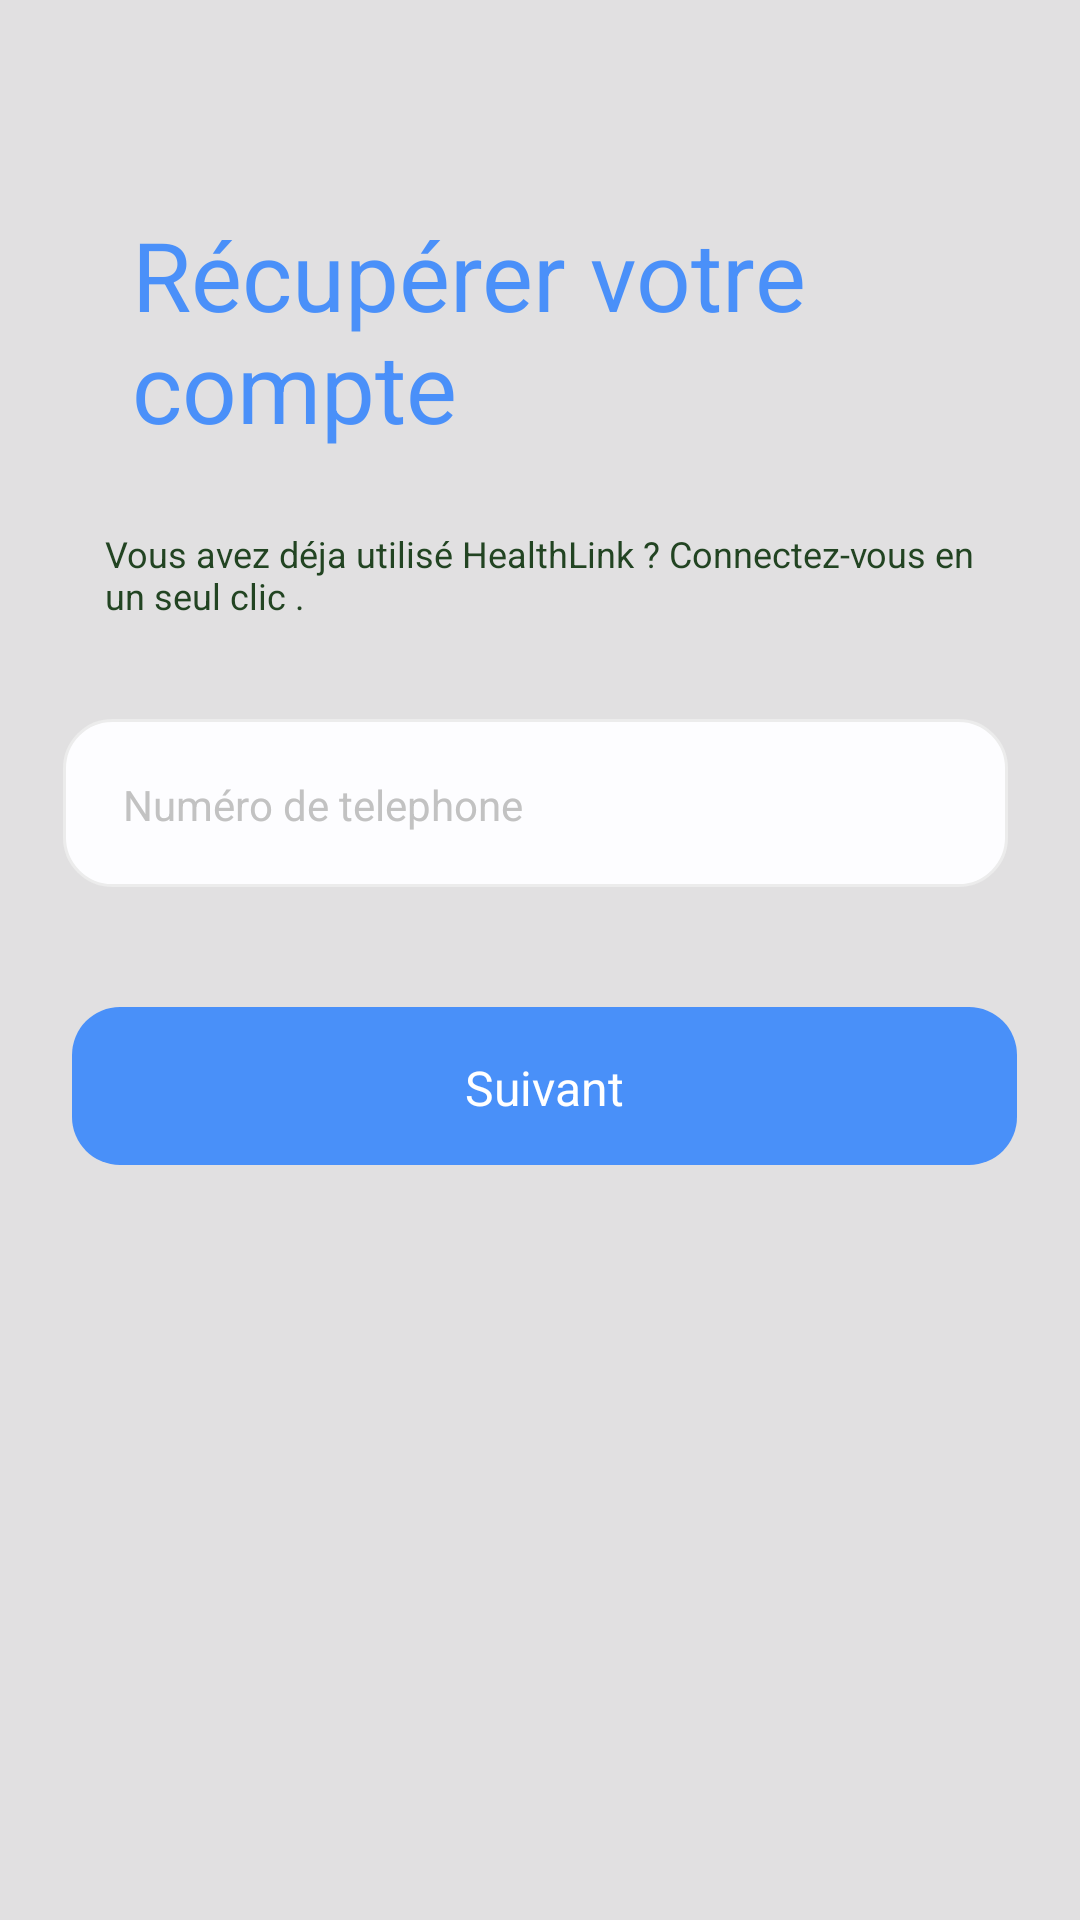

Here is an Android app screen rendered from its layout file. Give the layout XML and the strings, colors and styles it references.
<!-- AndroidManifest.xml: application theme Theme.HealthLink -->
<!-- res/layout/activity_forget_password.xml -->
<?xml version="1.0" encoding="utf-8"?>

<androidx.constraintlayout.widget.ConstraintLayout xmlns:android="http://schemas.android.com/apk/res/android"
    xmlns:app="http://schemas.android.com/apk/res-auto" xmlns:tools="http://schemas.android.com/tools"
    android:layout_width="match_parent"
    android:layout_height="match_parent">
    <FrameLayout

        style="@style/groupStylegray_300_1"
        android:layout_width="match_parent"
        android:layout_height="match_parent"
        app:layout_constraintBottom_toBottomOf="parent"
        tools:layout_editor_absoluteX="0dp">
        <androidx.appcompat.widget.Toolbar
            android:id="@+id/toolbar"
            android:layout_width="match_parent"
            android:layout_height="?attr/actionBarSize"




            app:layout_constraintTop_toTopOf="parent"/>
        <LinearLayout android:id="@+id/linearColumngroup"
            android:layout_gravity="top|center"
            android:layout_height="match_parent"
            android:layout_marginBottom="@dimen/_16pxv"
            android:layout_marginEnd="@dimen/_21pxh"
            android:layout_marginStart="@dimen/_21pxh"
            android:layout_marginTop="@dimen/_16pxv"
            android:layout_width="match_parent" android:orientation="vertical">

            <TextView android:ellipsize="end"
                android:id="@+id/txtForget"
                android:layout_height="wrap_content"
                android:layout_marginEnd="@dimen/_23pxh"
                android:layout_marginStart="@dimen/_23pxh"
                android:layout_marginTop="@dimen/_54pxv"
                android:layout_width="match_parent"

                style="@style/txtInterbold32" android:text="@string/txtForget"/>
            <TextView android:gravity="start"
                android:id="@+id/txtforgetPassword"
                android:layout_height="wrap_content"
                android:layout_marginEnd="@dimen/_14pxh"
                android:layout_marginStart="@dimen/_14pxh"
                android:layout_marginTop="@dimen/_26pxv"
                android:layout_width="match_parent"
                android:text="@string/msg_vous_avez_d_ja"
                style="@style/txtInterregular12_1" />
            <EditText
                android:background="@drawable/rectangle_bg_white_a700_border_gray_200_radius_16"
                android:ellipsize="end" android:hint="@string/lbl_your_number"
                android:id="@+id/etForm"
                android:inputType="textEmailAddress"
                android:layout_height="wrap_content"
                android:layout_marginEnd="@dimen/_3pxh"
                android:layout_marginTop="@dimen/_33pxv"
                android:layout_width="match_parent"
                android:paddingBottom="@dimen/_18pxv"
                android:paddingEnd="@dimen/_30pxh"
                android:paddingStart="@dimen/_20pxh"
                android:paddingTop="@dimen/_19pxv"
                android:singleLine="true"

                android:textColorHint="@color/gray_400"
                style="@style/etSolidRoundedOutline" tools:ignore="Autofill"/>


            <TextView android:ellipsize="end"
                android:gravity="center_horizontal"
                android:id="@+id/txtButton"
                android:layout_height="wrap_content"
                android:layout_marginStart="@dimen/_3pxh"
                android:layout_marginTop="@dimen/_40pxv"
                android:layout_width="match_parent"
                android:paddingBottom="@dimen/_15pxv"
                android:paddingEnd="@dimen/_30pxh"
                android:paddingStart="@dimen/_30pxh"
                android:paddingTop="@dimen/_16pxv"
                android:singleLine="true"
                android:text="@string/txtSuivant"
                style="@style/txtSolidRounded" />
            <LinearLayout android:id="@+id/linearRowrectangleelevenOne"
                android:layout_height="wrap_content"
                android:layout_marginStart="@dimen/_3pxh"
                android:layout_marginTop="@dimen/_26pxv"
                android:layout_width="match_parent" android:orientation="horizontal">


            </LinearLayout>




        </LinearLayout>
    </FrameLayout>
</androidx.constraintlayout.widget.ConstraintLayout>
<!-- resources referenced by this layout -->
<resources>
  <color name="gray_400">#c2c2c2</color>
  <dimen name="_14pxh">14.0dp</dimen>
  <dimen name="_15pxv">15.0dp</dimen>
  <dimen name="_16pxv">16.0dp</dimen>
  <dimen name="_18pxv">18.0dp</dimen>
  <dimen name="_19pxv">19.0dp</dimen>
  <dimen name="_20pxh">20.0dp</dimen>
  <dimen name="_21pxh">21.0dp</dimen>
  <dimen name="_23pxh">23.0dp</dimen>
  <dimen name="_26pxv">26.0dp</dimen>
  <dimen name="_30pxh">30.0dp</dimen>
  <dimen name="_33pxv">33.0dp</dimen>
  <dimen name="_3pxh">3.0dp</dimen>
  <dimen name="_40pxv">40.0dp</dimen>
  <dimen name="_54pxv">54.0dp</dimen>
  <!-- drawable rectangle_bg_white_a700_border_gray_200_radius_16 (drawable) -->
  <?xml version="1.0" encoding="UTF-8"?>
  
  <shape android:shape="rectangle" xmlns:android="http://schemas.android.com/apk/res/android">
      <solid android:color="@color/white_A700"/>
      <corners android:radius="@dimen/_16pxh"/>
      <stroke android:color="@color/gray_200" android:width="@dimen/_1pxh"/>
  </shape>
  <string name="lbl_your_number">Numéro de telephone</string>
  <string name="msg_vous_avez_d_ja">Vous avez déja utilisé HealthLink ?
  Connectez-vous en un seul clic .</string>
  <string name="txtForget">Récupérer votre compte</string>
  <string name="txtSuivant">Suivant</string>
  <style name="etSolidRoundedOutline">
          <item name="android:textSize">@dimen/_14pxh</item>
          <item name="android:textColor">@color/gray_400</item>
          <item name="android:textFontWeight" tools:targetApi="p">500</item>
          <item name="android:background">@drawable/rectangle_bg_white_a700_border_gray_200_radius_16</item>
      </style>
  <style name="groupStylegray_300_1">
          <item name="android:background">@drawable/rectangle_bg_gray_300_dd1</item>
      </style>
  <style name="txtInterbold32">
          <item name="android:textSize">@dimen/_32pxh</item>
          <item name="android:textColor">@color/blue_A400_cc</item>
          <item name="android:textFontWeight" tools:targetApi="p">700</item>
      </style>
  <style name="txtInterregular12_1">
          <item name="android:textSize">@dimen/_12pxh</item>
          <item name="android:textColor">@color/green_900</item>
          <item name="android:textFontWeight" tools:targetApi="p">400</item>
      </style>
  <style name="txtSolidRounded">
          <item name="android:textSize">@dimen/_16pxh</item>
          <item name="android:textColor">@color/white_A701</item>
          <item name="android:textFontWeight" tools:targetApi="p">600</item>
          <item name="android:background">@drawable/rectangle_bg_blue_a400_cc_radius_16</item>
      </style>
  <style name="Theme.HealthLink" parent="Base.Theme.HealthLink" />
  <color name="white_A700">#fdfdff</color>
  <dimen name="_16pxh">16.0dp</dimen>
  <color name="gray_200">#ececec</color>
  <dimen name="_1pxh">1.0dp</dimen>
  <!-- drawable rectangle_bg_gray_300_dd1 (drawable) -->
  <?xml version="1.0" encoding="UTF-8"?>
  
  <shape android:shape="rectangle" xmlns:android="http://schemas.android.com/apk/res/android">
      <solid android:color="@color/gray_300_dd"/>
  </shape>
  <dimen name="_32pxh">32.0dp</dimen>
  <color name="blue_A400_cc">#cc247cff</color>
  <dimen name="_12pxh">12.0dp</dimen>
  <color name="green_900">#224422</color>
  <color name="white_A701">#ffffff</color>
  <!-- drawable rectangle_bg_blue_a400_cc_radius_16 (drawable) -->
  <?xml version="1.0" encoding="UTF-8"?>
  
  <shape android:shape="rectangle" xmlns:android="http://schemas.android.com/apk/res/android">
      <solid android:color="@color/blue_A400_cc"/>
      <corners android:radius="@dimen/_16pxh"/>
  </shape>
  <style name="Base.Theme.HealthLink" parent="Theme.Material3.DayNight.NoActionBar">
          
          
      </style>
  <color name="gray_300_dd">#dddddddd</color>
</resources>
